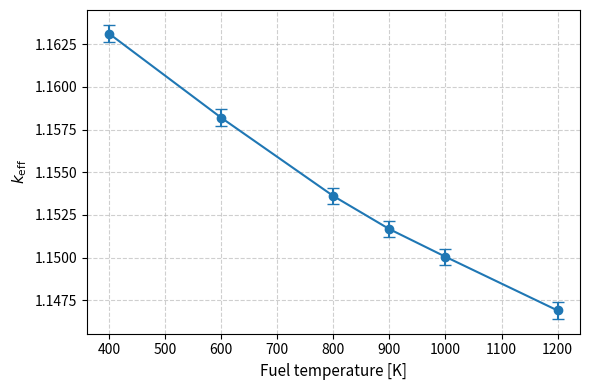

Recreate this plot in Python.
import numpy as np
import matplotlib.pyplot as plt

# Datos
T = np.array([400, 600, 800, 900, 1000, 1200])  # Temperatura [K]
k = np.array([1.16313, 1.15820, 1.15361, 1.15167, 1.15005, 1.14690])
dk = np.array([0.00052, 0.00051, 0.00047, 0.00049, 0.00046, 0.00050])

# Gráfica
plt.figure(figsize=(6,4))
plt.errorbar(T, k, yerr=dk, fmt='o-', capsize=4, lw=1.5)
plt.xlabel('Fuel temperature [K]', fontsize=11)
plt.ylabel(r'$k_{\mathrm{eff}}$', fontsize=11)
plt.grid(True, ls='--', alpha=0.6)
plt.tight_layout()
plt.show()
